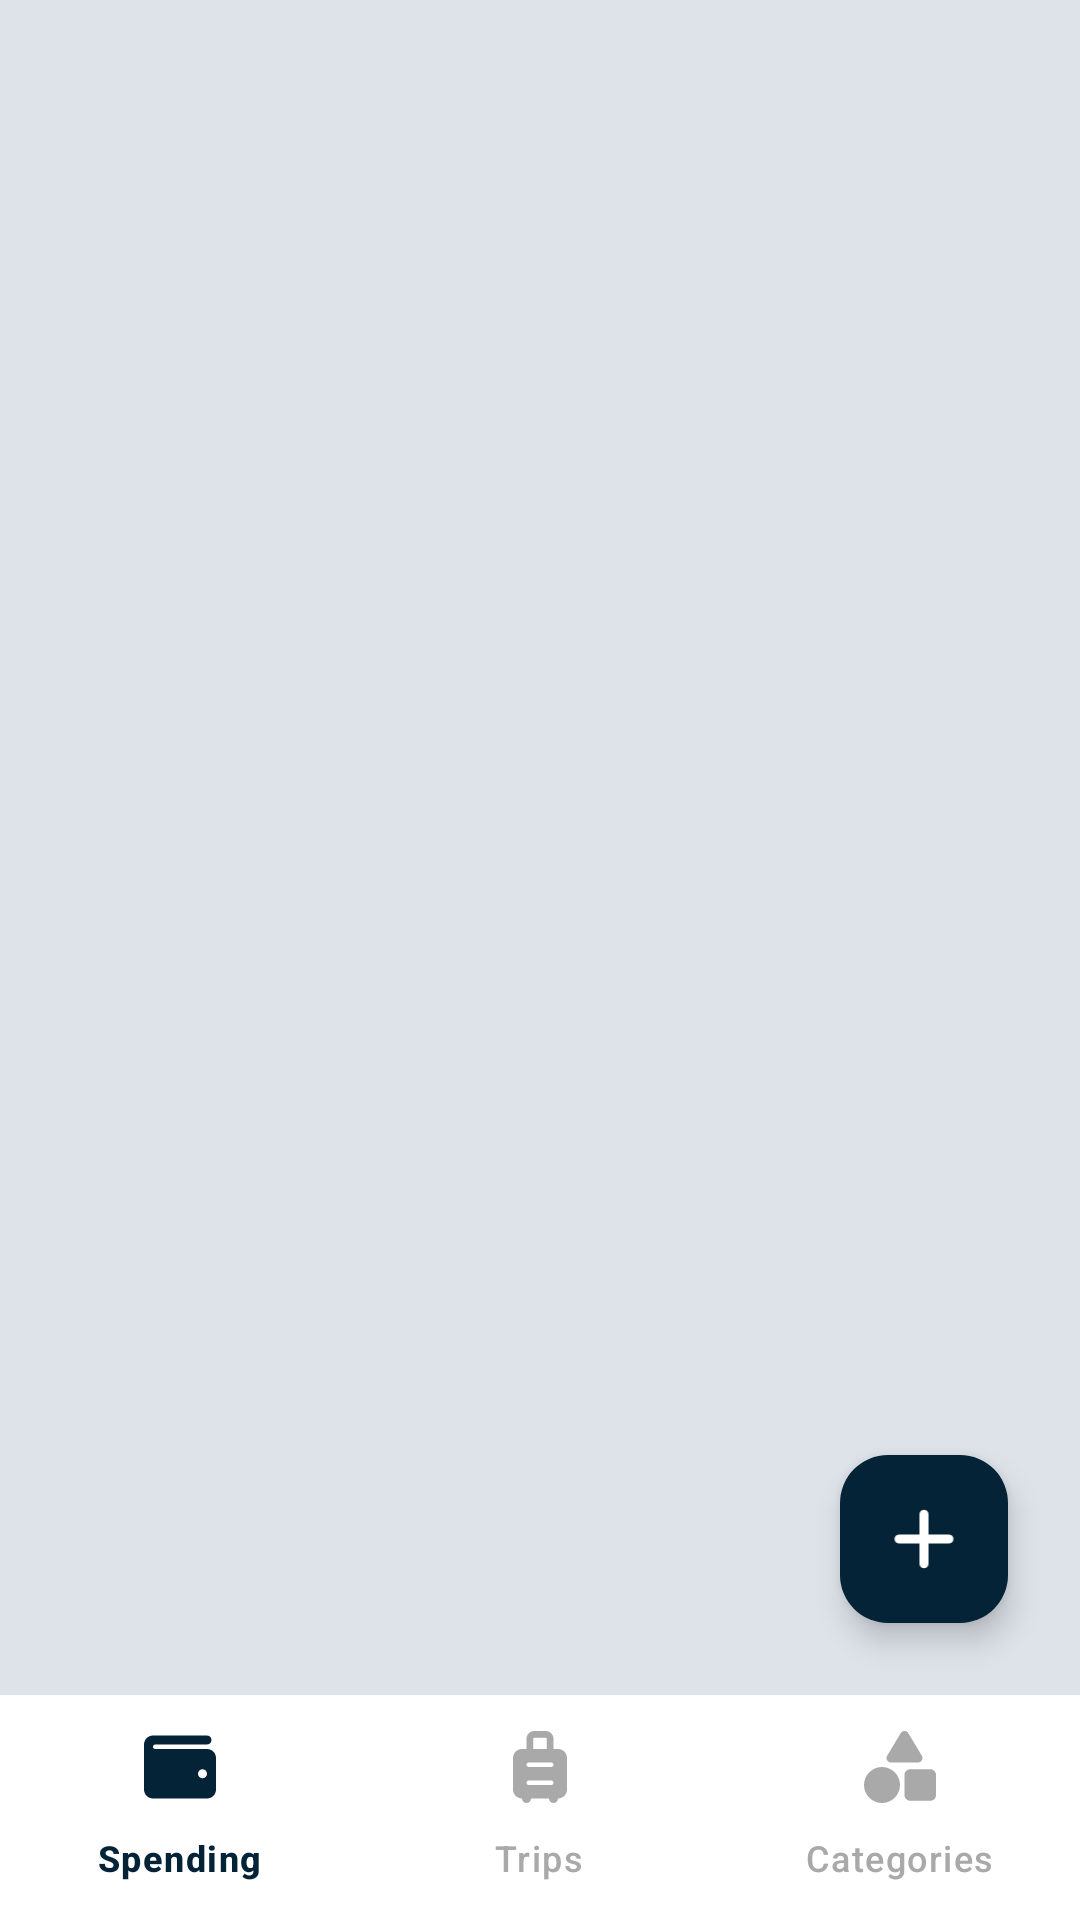

Android layout source for this screen:
<!-- AndroidManifest.xml: application theme Theme.Gabay -->
<!-- res/layout/activity_main.xml -->
<?xml version="1.0" encoding="utf-8"?>
<androidx.constraintlayout.widget.ConstraintLayout xmlns:android="http://schemas.android.com/apk/res/android"
    xmlns:app="http://schemas.android.com/apk/res-auto"
    xmlns:tools="http://schemas.android.com/tools"
    android:layout_width="match_parent"
    android:layout_height="match_parent"
    tools:context=".MainActivity">

       <FrameLayout
           android:id="@+id/frameLayoutFragmentContainer"
           android:layout_width="0dp"
           android:layout_height="0dp"
           android:background="@color/gray"
           app:layout_constraintBottom_toTopOf="@id/bottomNavigation"
           app:layout_constraintEnd_toEndOf="parent"
           app:layout_constraintStart_toStartOf="parent"
           app:layout_constraintTop_toTopOf="parent">

       </FrameLayout>

       <com.google.android.material.floatingactionbutton.FloatingActionButton
           android:id="@+id/main_fab"
           android:layout_width="56dp"
           android:layout_height="56dp"
           android:layout_marginRight="24dp"
           android:layout_marginBottom="24dp"
           app:layout_constraintBottom_toTopOf="@id/bottomNavigation"
           app:layout_constraintEnd_toEndOf="parent"
           app:backgroundTint="@color/dark_blue"
           app:tint="@color/white"
           app:srcCompat="@drawable/ic_plus_solid" />


       <com.google.android.material.bottomnavigation.BottomNavigationView
           android:id="@+id/bottomNavigation"
           android:layout_width="match_parent"
           android:layout_height="75dp"
           android:background="@color/white"
           android:elevation="8dp"

           app:itemIconTint="@color/color_state"
           app:itemTextColor="@color/color_state"
           app:layout_constraintBottom_toBottomOf="parent"
           app:layout_constraintEnd_toEndOf="parent"
           app:layout_constraintStart_toStartOf="parent"
           app:menu="@menu/bottom_navigation_menu" />

</androidx.constraintlayout.widget.ConstraintLayout>
<!-- resources referenced by this layout -->
<resources>
  <color name="dark_blue">#042337</color>
  <color name="gray">#DEE3EA</color>
  <color name="white">#FFFFFFFF</color>
  <!-- drawable ic_plus_solid (drawable) -->
  <vector xmlns:android="http://schemas.android.com/apk/res/android"
      android:width="24.5dp"
      android:height="28dp"
      android:viewportWidth="448"
      android:viewportHeight="512">
    <path
        android:pathData="M256,80c0,-17.7 -14.3,-32 -32,-32s-32,14.3 -32,32V224H48c-17.7,0 -32,14.3 -32,32s14.3,32 32,32H192V432c0,17.7 14.3,32 32,32s32,-14.3 32,-32V288H400c17.7,0 32,-14.3 32,-32s-14.3,-32 -32,-32H256V80z"
        android:fillColor="#ffffff"/>
  </vector>
  <style name="Theme.Gabay" parent="Base.Theme.Gabay" />
  <style name="Base.Theme.Gabay" parent="Theme.Material3.DayNight.NoActionBar">
          
          
      </style>
</resources>
